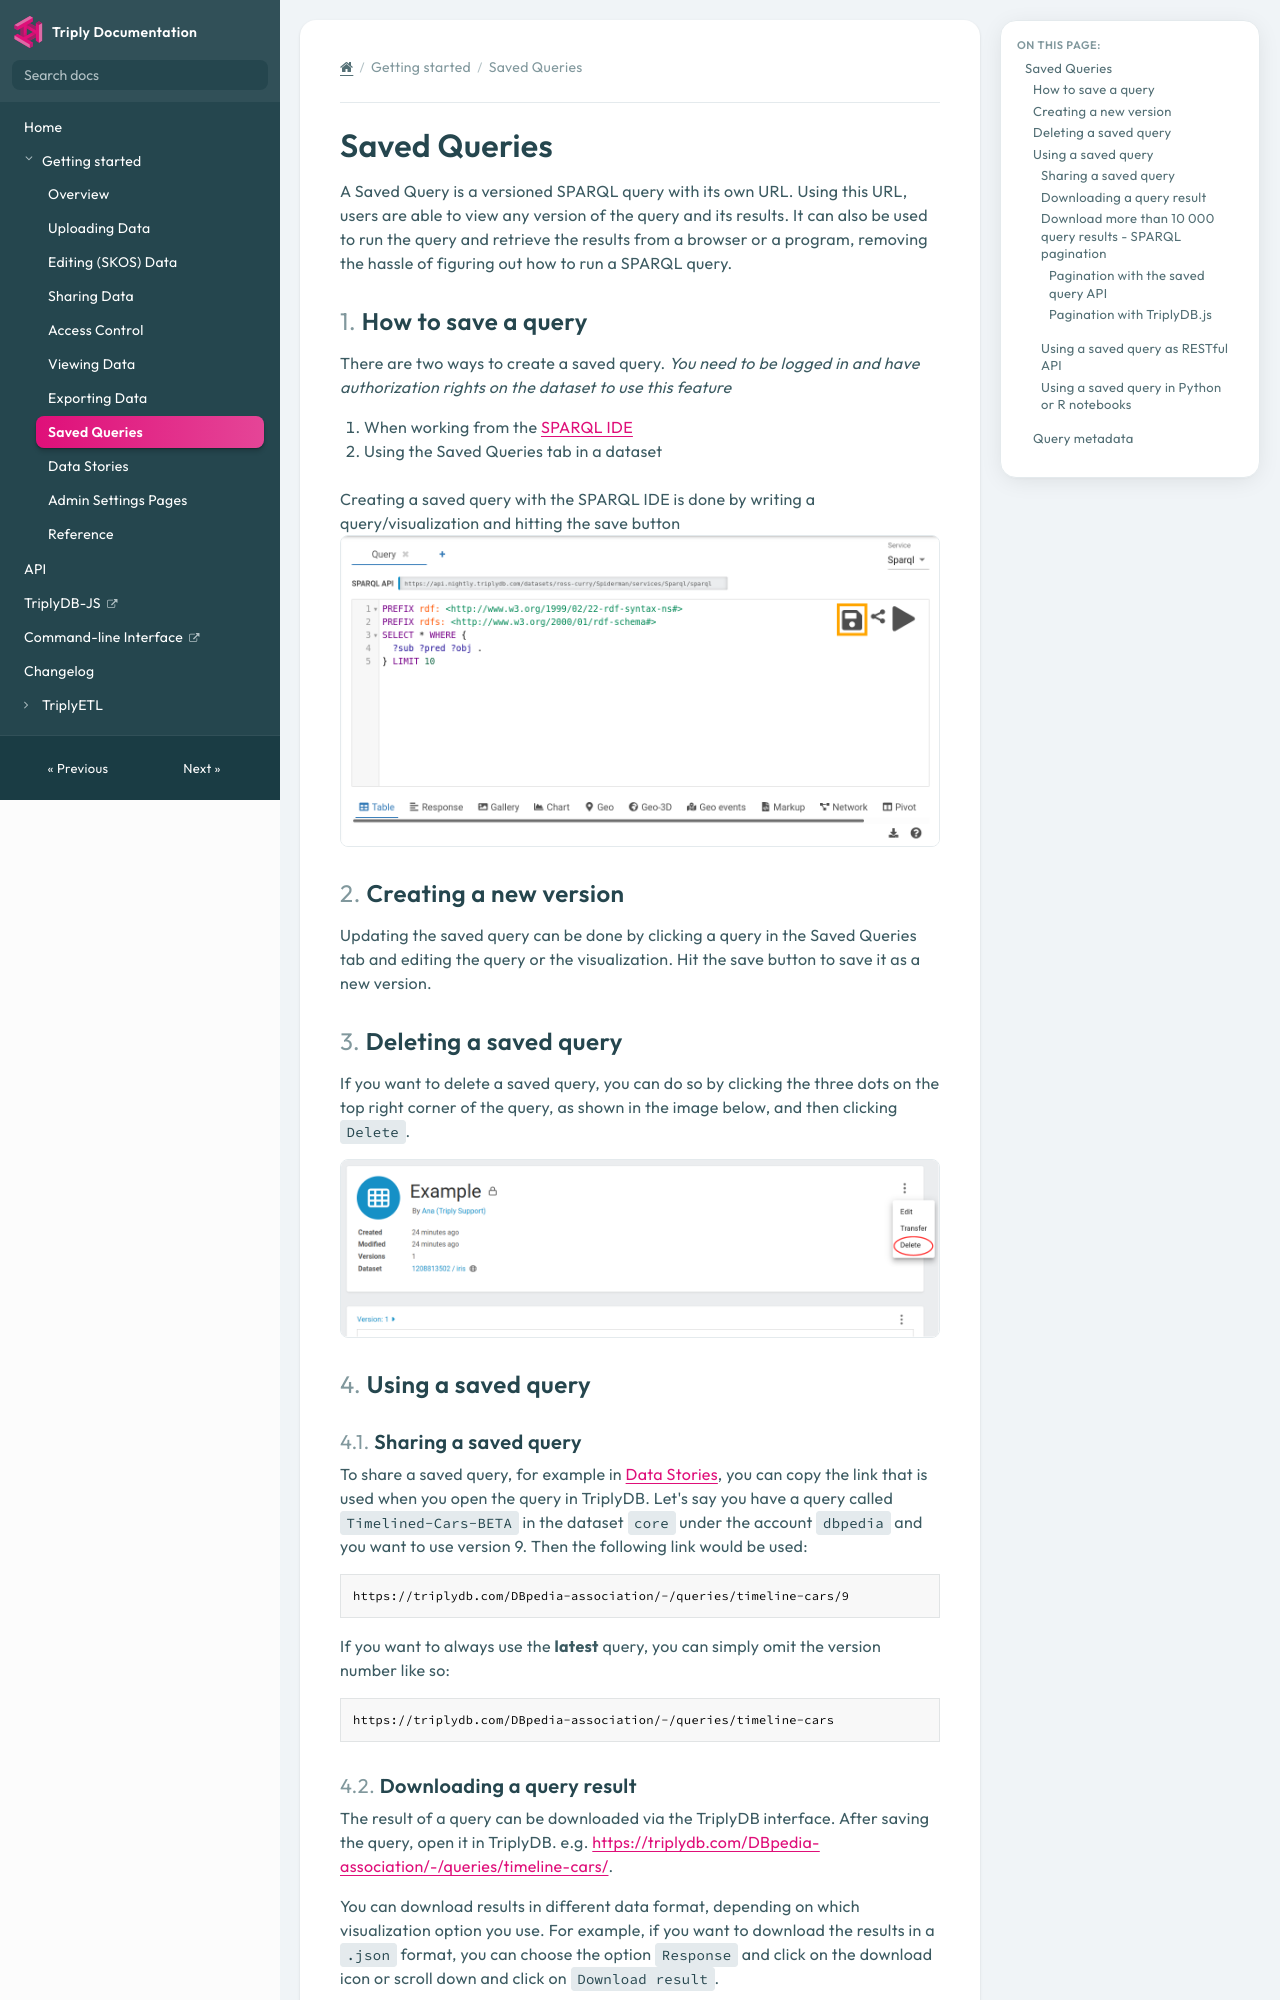

repository: TriplyDB/Documentation · page: triply-db-getting-started/saved-queries/index.html · generator: mkdocs

[TOC]

# Saved Queries

A Saved Query is a versioned SPARQL query with its own URL. Using this URL,
users are able to view any version of the query and its results. It can also be
used to run the query and retrieve the results from a browser or a program,
removing the hassle of figuring out how to run a SPARQL query.



## How to save a query

There are two ways to create a saved query.
_You need to be logged in and have authorization rights on the dataset to use this feature_

1. When working from the [SPARQL IDE](../viewing-data/index.md#sparql-ide)

2. Using the Saved Queries tab in a dataset

Creating a saved query with the SPARQL IDE is done by writing a query/visualization and hitting the save button ![The save query button highlighted](../../assets/save-query-highlighted.png)



## Creating a new version

Updating the saved query can be done by clicking a query in the Saved Queries tab and editing the query or the visualization. Hit the save button to save it as a new version.



## Deleting a saved query

If you want to delete a saved query, you can do so by clicking the three dots on the top right corner of the query, as shown in the image below, and then clicking `Delete`.

![Deleting a saved query](../../assets/delete-query.png)



## Using a saved query

### Sharing a saved query

To share a saved query, for example in [Data Stories](../data-stories/index.md#data-stories), you can copy the link that is used when you open the query in TriplyDB. Let's say you have a query called `Timelined-Cars-BETA` in the dataset `core` under the account `dbpedia` and you want to use version 9. Then the following link would be used:

```uri
https://triplydb.com/DBpedia-association/-/queries/timeline-cars/9
```

If you want to always use the **latest** query, you can simply omit the version number like so:

```uri
https://triplydb.com/DBpedia-association/-/queries/timeline-cars
```
